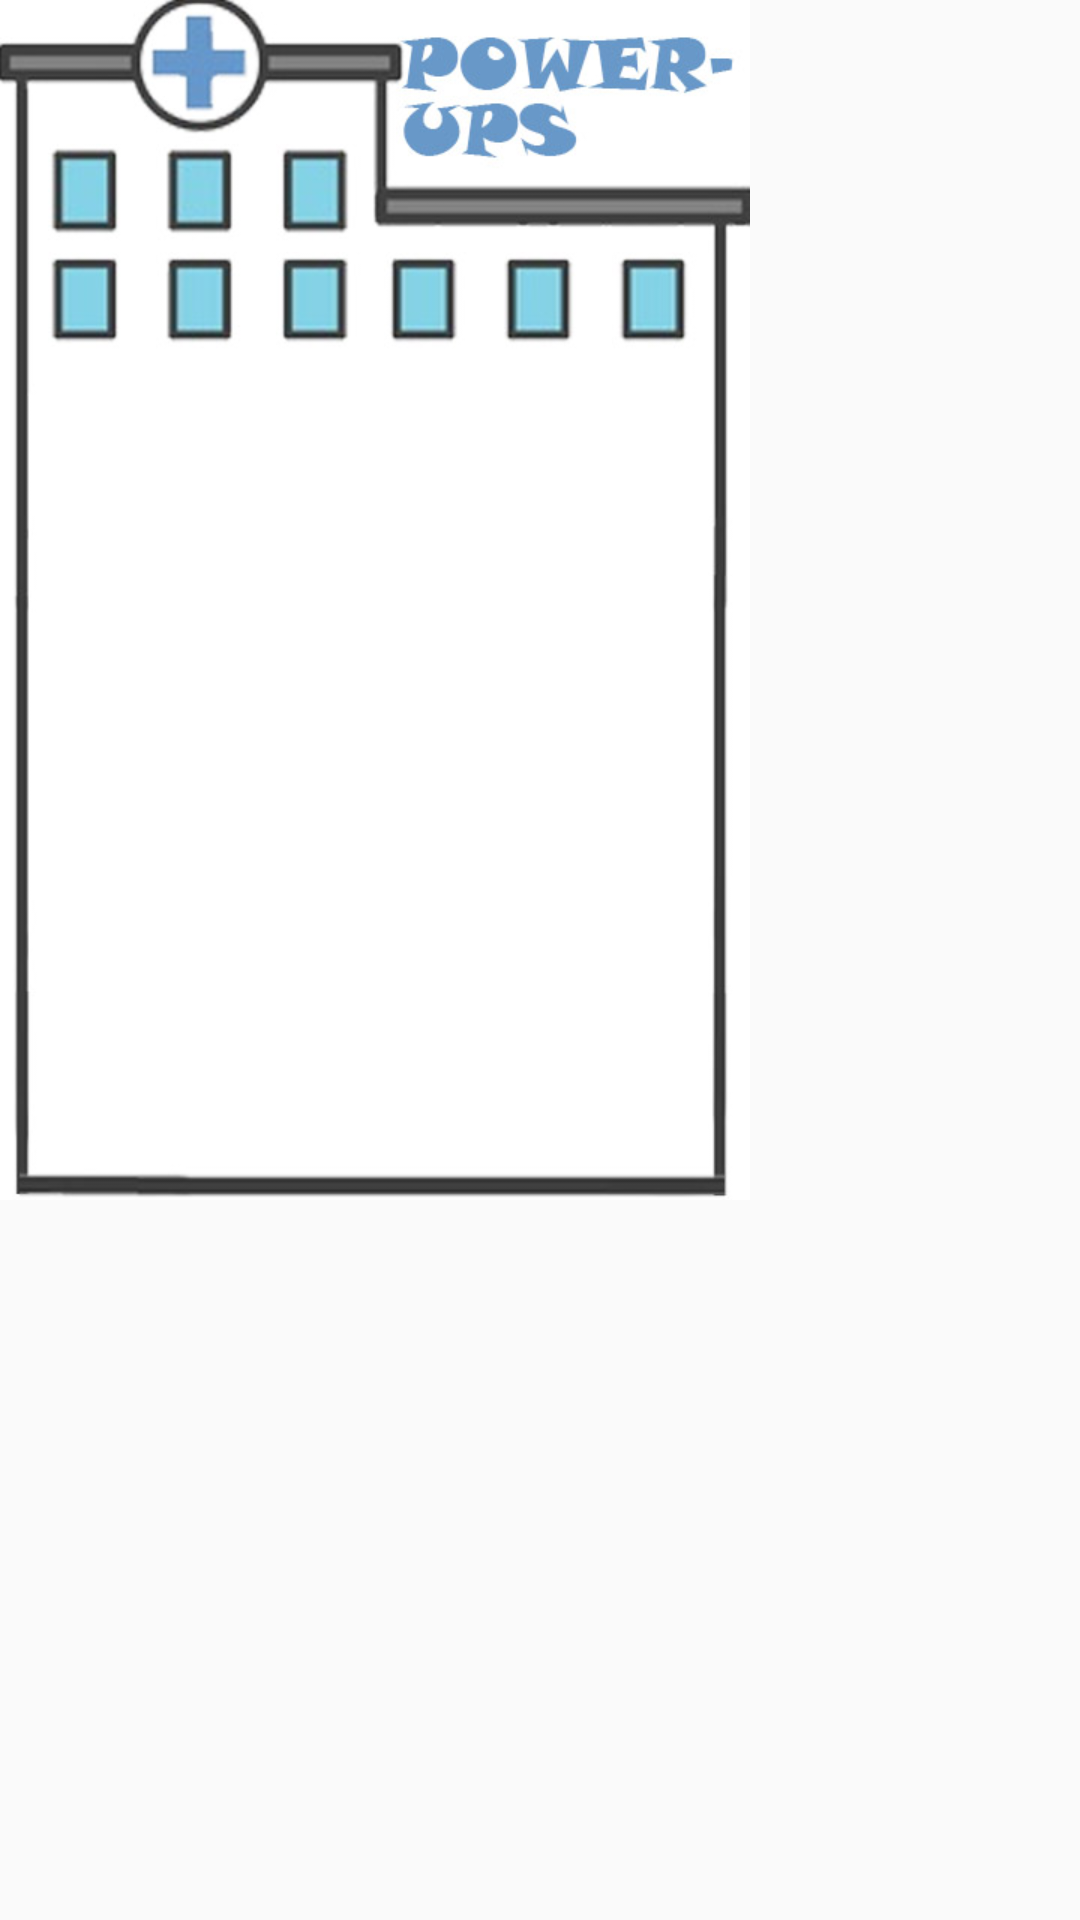

Android layout source for this screen:
<!-- AndroidManifest.xml: application theme AppTheme -->
<!-- res/layout/custom_dialog.xml -->
<?xml version="1.0" encoding="utf-8"?>
<RelativeLayout xmlns:android="http://schemas.android.com/apk/res/android"
    android:layout_width="wrap_content"
    android:layout_height="wrap_content"
    android:background="@drawable/rectangle_round_corner_alert"
    android:orientation="vertical">

    <ImageView
        android:id="@+id/imgView"
        android:layout_width="250dp"
        android:layout_height="400dp"
        android:src="@drawable/power_ups" />

    <ListView
        android:id="@+id/lv_menu"
        android:layout_width="match_parent"
        android:layout_height="0dp"
        android:layout_alignEnd="@+id/imgView"
        android:layout_alignBottom="@+id/imgView"
        android:layout_alignParentStart="true"
        android:layout_alignParentTop="true"
        android:layout_marginStart="16dp"
        android:layout_marginTop="120dp"
        android:layout_marginEnd="16dp"
        android:layout_marginBottom="10dp"
        android:layout_weight="1" />
</RelativeLayout>
<!-- resources referenced by this layout -->
<resources>
  <!-- drawable power_ups: jpg bitmap (drawable, 55239 bytes) -->
  <style name="AppTheme" parent="Theme.AppCompat.Light.DarkActionBar">
          <item name="colorPrimary">@color/colorPrimary</item>
          <item name="colorPrimaryDark">@color/colorPrimaryDark</item>
          <item name="colorAccent">@color/colorAccent</item>
      </style>
  <color name="colorPrimary">#33691e</color>
  <color name="colorPrimaryDark">#003d00</color>
  <color name="colorAccent">#629749</color>
</resources>
